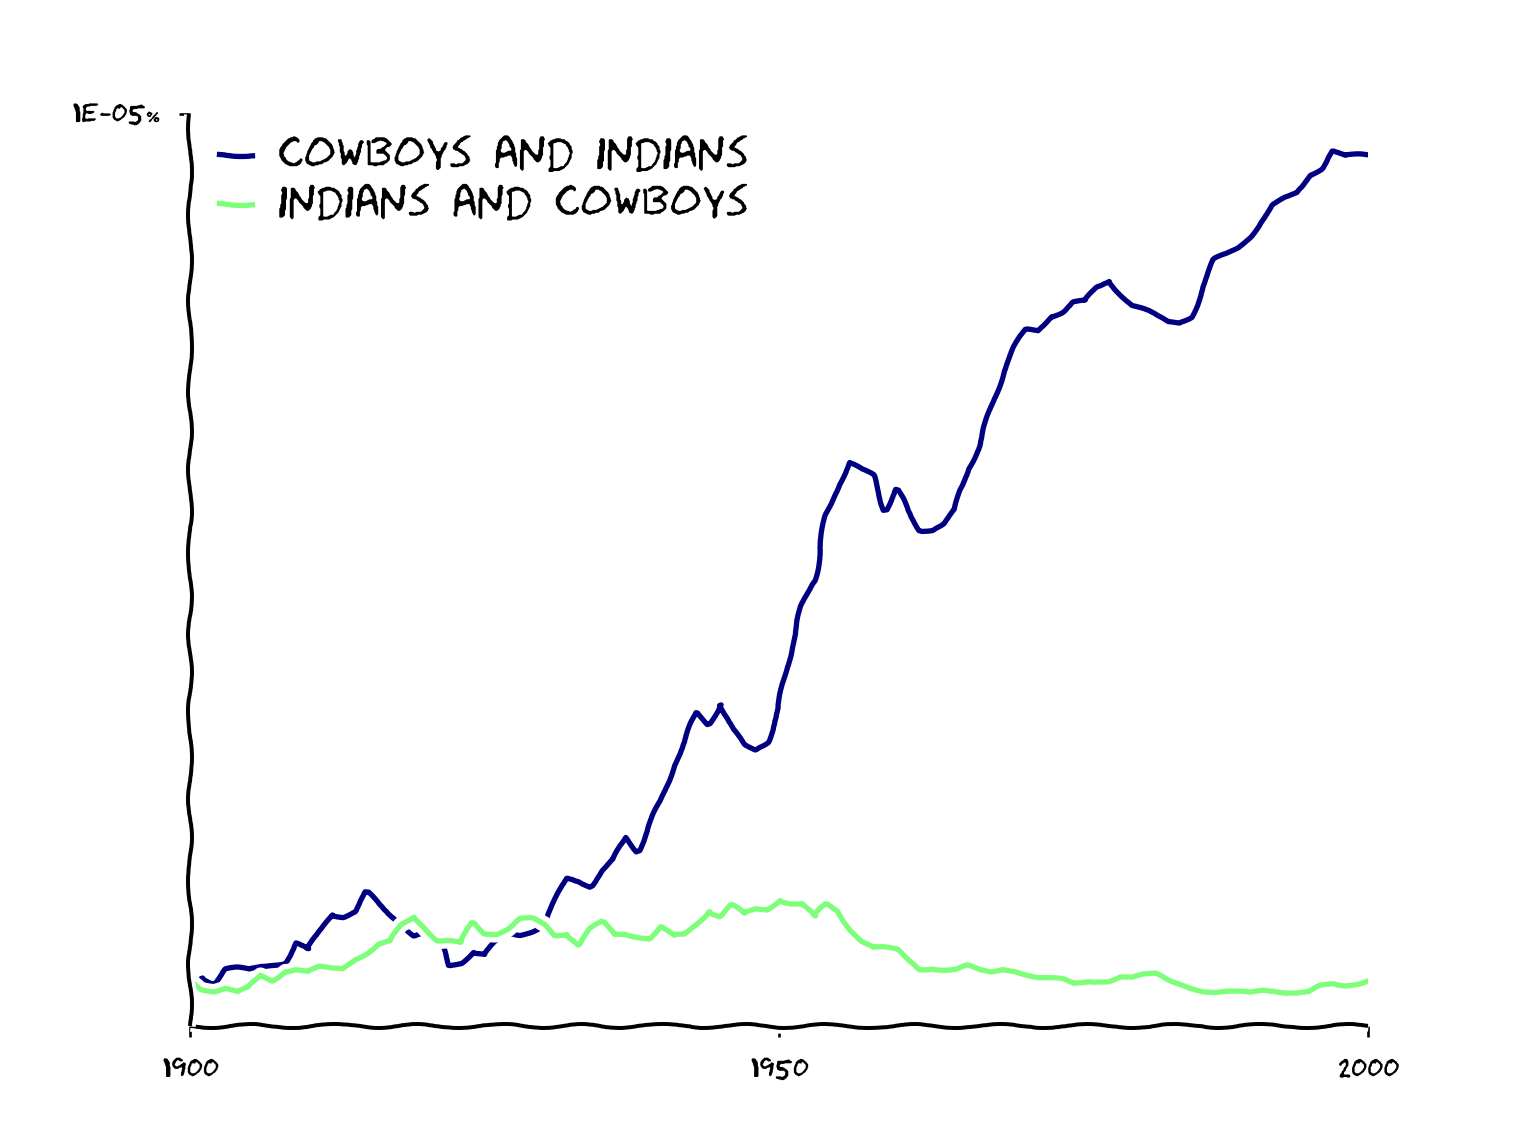

Data behind this chart, as committed beside it:
year, cowboys and indians, indians and cowboys
1900, 4.6344837273393225e-09, 5.001425759654232e-09
1901, 5.4151577999483896e-09, 4.143438181447578e-09
1902, 4.759307179839449e-09, 3.94621651097123e-09
1903, 6.226725952312201e-09, 4.200497893958044e-09
1904, 6.302023791704414e-09, 3.6418461976265146e-09
1905, 6.0488893893762e-09, 4.094362888411902e-09
1906, 6.5060884378377796e-09, 5.543945477296372e-09
1907, 6.75602596089675e-09, 5.048402886208083e-09
1908, 7.0167557320033325e-09, 6.109951433685978e-09
1909, 9.100797512421162e-09, 6.285899197980679e-09
1910, 8.322352220067688e-09, 5.8890647596549735e-09
1911, 1.019440711212484e-08, 6.352886946662092e-09
1912, 1.2250606132698951e-08, 6.170331261807454e-09
1913, 1.2099462114762666e-08, 6.191798026681081e-09
1914, 1.2645315707247664e-08, 7.370311377081456e-09
1915, 1.460112877430372e-08, 8.13141405003088e-09
1916, 1.3311142957725001e-08, 9.040832051253136e-09
1917, 1.2250882633743236e-08, 9.23686825439672e-09
1918, 1.1297308334855063e-08, 1.0967006921650376e-08
1919, 9.949537455827036e-09, 1.196101976194289e-08
1920, 1.0215439454659096e-08, 1.0877324755195363e-08
1921, 9.74061961248448e-09, 9.46705761403369e-09
1922, 6.689405918081093e-09, 9.339537270542612e-09
1923, 7.0398536524050675e-09, 9.051644862217197e-09
1924, 8.140986297787225e-09, 1.125391001023855e-08
1925, 7.792572301720417e-09, 1.0202534008106414e-08
1926, 9.134355113563482e-09, 1.0240345627021696e-08
1927, 1.0198031585861855e-08, 1.0776843425589331e-08
1928, 1.0068439423463867e-08, 1.170337467413875e-08
1929, 1.0493874983260757e-08, 1.1662595421148479e-08
1930, 1.1009514450892916e-08, 1.1066109290818512e-08
1931, 1.3531863923039415e-08, 1.0009279571843166e-08
1932, 1.6181142307011446e-08, 1.0211995003585526e-08
1933, 1.597164612470487e-08, 8.949968972287487e-09
1934, 1.541431051846739e-08, 1.0583544152176216e-08
1935, 1.7037944650371325e-08, 1.1293991551499159e-08
1936, 1.817157295271242e-08, 9.99543089566909e-09
1937, 2.0660548835252764e-08, 1.0098330298952922e-08
1938, 1.9232050103250893e-08, 9.916886074228565e-09
1939, 2.1964258404124796e-08, 9.704850478797766e-09
1940, 2.4635371306417194e-08, 1.0874759537315981e-08
1941, 2.86408681057385e-08, 9.791407177114512e-09
1942, 3.10536232125561e-08, 9.912466752177401e-09
1943, 3.433360749673296e-08, 1.123596788626153e-08
1944, 3.316865063559707e-08, 1.2673968826807221e-08
1945, 3.5279532834791335e-08, 1.2054099202923091e-08
1946, 3.2463360206363186e-08, 1.319994604890137e-08
1947, 3.0776604590229284e-08, 1.2216594743755647e-08
1948, 3.031570815809863e-08, 1.2771898213629181e-08
1949, 3.123861921519985e-08, 1.2815118854980767e-08
1950, 3.481700653974938e-08, 1.3908457623707752e-08
1951, 4.1591222616726194e-08, 1.354857776763347e-08
1952, 4.602907148289402e-08, 1.3484305473797166e-08
1953, 4.896687159718281e-08, 1.1956208808719789e-08
1954, 5.5790121443268145e-08, 1.3296185049796857e-08
1955, 5.9442202184266176e-08, 1.2603715301587722e-08
1956, 6.178845394063817e-08, 1.0885990981661971e-08
1957, 6.091578910342018e-08, 9.353683986087648e-09
1958, 6.029185010771242e-08, 8.550147470983863e-09
1959, 5.6611815362523585e-08, 8.463982086632475e-09
... 41 more rows
